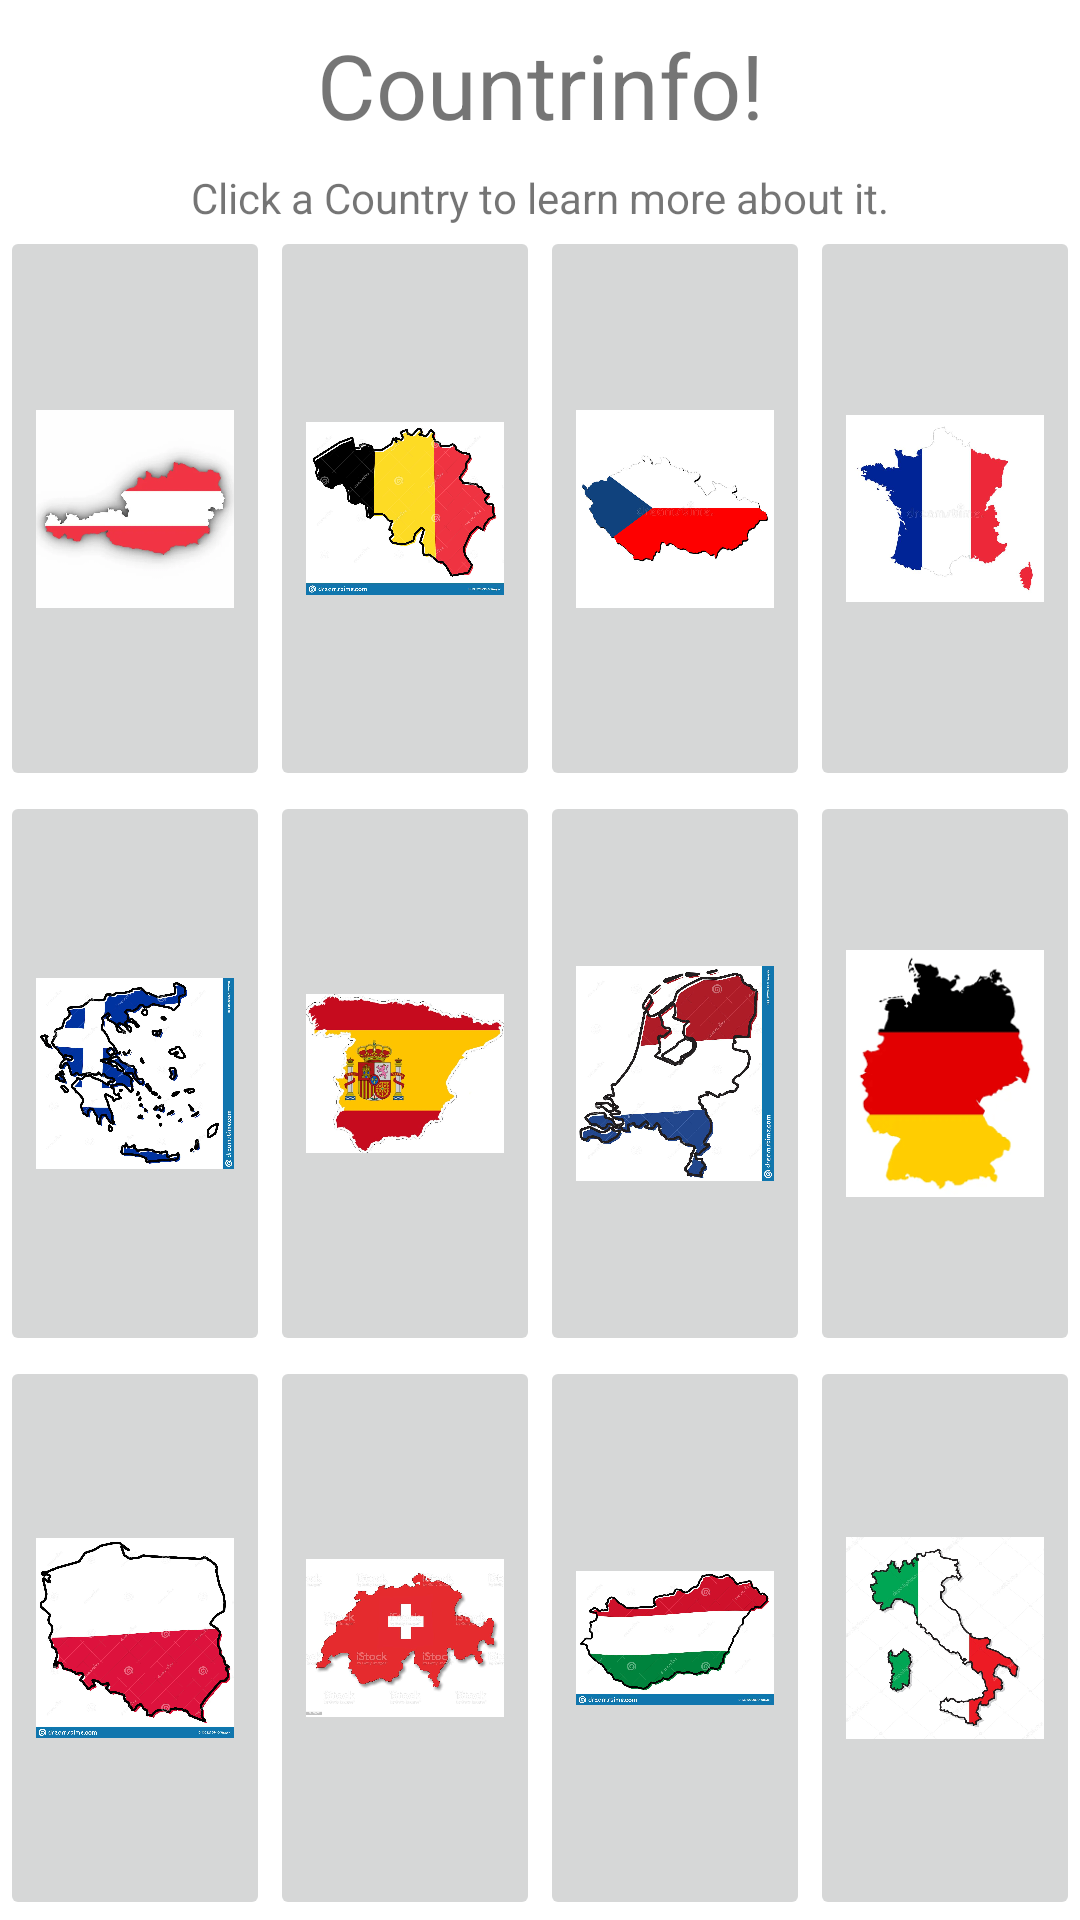

Layout XML and referenced resources for this Android screen:
<!-- AndroidManifest.xml: application theme Theme.Countrinfo -->
<!-- res/layout/activity_main.xml -->
<?xml version="1.0" encoding="utf-8"?>
<androidx.constraintlayout.widget.ConstraintLayout
    xmlns:android="http://schemas.android.com/apk/res/android"
    xmlns:app="http://schemas.android.com/apk/res-auto"
    xmlns:tools="http://schemas.android.com/tools"
    android:gravity="center"
    android:orientation="vertical"
    android:layout_width="match_parent"
    android:layout_height="match_parent"
    tools:context=".MainActivity">

    <TextView
        android:id="@+id/headerlabel"
        android:layout_width="wrap_content"
        android:layout_height="wrap_content"
        android:layout_marginTop="8dp"
        android:text="Countrinfo!"
        android:textSize="30sp"
        app:layout_constraintLeft_toLeftOf="parent"
        app:layout_constraintRight_toRightOf="parent"
        app:layout_constraintTop_toTopOf="parent" />

    <TextView
        android:id="@+id/clicklabel"
        android:layout_width="wrap_content"
        android:layout_height="wrap_content"
        android:layout_marginTop="8dp"
        android:text="Click a Country to learn more about it."
        app:layout_constraintLeft_toLeftOf="parent"
        app:layout_constraintRight_toRightOf="parent"
        app:layout_constraintTop_toBottomOf="@+id/headerlabel" />

    <TableLayout
        android:id="@+id/table_layout"
        android:layout_width="match_parent"
        android:layout_height="0dp"
        app:layout_constraintTop_toBottomOf="@+id/clicklabel"
        app:layout_constraintLeft_toLeftOf="parent"
        app:layout_constraintRight_toRightOf="parent"
        app:layout_constraintBottom_toBottomOf="parent">
        <TableRow
            android:layout_width="wrap_content"
            android:layout_height="wrap_content"
            android:layout_weight="1">

            <ImageButton
                android:layout_width="wrap_content"
                android:layout_height="wrap_content"
                android:onClick="countryonClick"
                android:scaleType="fitCenter"
                android:layout_weight="1"
                android:src="@drawable/austria"
                android:tag="Austria" />

            <ImageButton
                android:layout_width="wrap_content"
                android:layout_height="wrap_content"
                android:onClick="countryonClick"
                android:scaleType="fitCenter"
                android:layout_weight="1"
                android:src="@drawable/belgia"
                android:tag="Belgia"/>

            <ImageButton
                android:layout_width="wrap_content"
                android:layout_height="wrap_content"
                android:onClick="countryonClick"
                android:scaleType="fitCenter"
                android:layout_weight="1"
                android:src="@drawable/czechy"
                android:tag="Czechy"/>

            <ImageButton
                android:layout_width="wrap_content"
                android:layout_height="wrap_content"
                android:onClick="countryonClick"
                android:scaleType="fitCenter"
                android:layout_weight="1"
                android:src="@drawable/francja"
                android:tag="Francja"/>

        </TableRow>
        <TableRow
            android:layout_width="wrap_content"
            android:layout_height="wrap_content"
            android:layout_weight="1">

            <ImageButton
                android:layout_width="wrap_content"
                android:layout_height="wrap_content"
                android:onClick="countryonClick"
                android:scaleType="fitCenter"
                android:layout_weight="1"
                android:src="@drawable/grecja"
                android:tag="Grecja" />
            <ImageButton
                android:layout_width="wrap_content"
                android:layout_height="wrap_content"
                android:onClick="countryonClick"
                android:scaleType="fitCenter"
                android:layout_weight="1"
                android:src="@drawable/hiszpania"
                android:tag="Hiszpania"/>
            <ImageButton
                android:layout_width="wrap_content"
                android:layout_height="wrap_content"
                android:onClick="countryonClick"
                android:scaleType="fitCenter"
                android:layout_weight="1"
                android:src="@drawable/holandia"
                android:tag="Holandia"/>
            <ImageButton
                android:layout_width="wrap_content"
                android:layout_height="wrap_content"
                android:onClick="countryonClick"
                android:scaleType="fitCenter"
                android:layout_weight="1"
                android:src="@drawable/niemcy"
                android:tag="Niemcy"/>
        </TableRow>

        <TableRow
            android:layout_width="wrap_content"
            android:layout_height="wrap_content"
            android:layout_weight="1">

            <ImageButton
                android:layout_width="wrap_content"
                android:layout_height="wrap_content"
                android:onClick="countryonClick"
                android:scaleType="fitCenter"
                android:layout_weight="1"
                android:src="@drawable/polska"
                android:tag="Polska" />
            <ImageButton
                android:layout_width="wrap_content"
                android:layout_height="wrap_content"
                android:onClick="countryonClick"
                android:scaleType="fitCenter"
                android:layout_weight="1"
                android:src="@drawable/szwajcaria"
                android:tag="Szwajcaria"/>
            <ImageButton
                android:layout_width="wrap_content"
                android:layout_height="wrap_content"
                android:onClick="countryonClick"
                android:scaleType="fitCenter"
                android:layout_weight="1"
                android:src="@drawable/wegry"
                android:tag="Wegry"/>
            <ImageButton
                android:layout_width="wrap_content"
                android:layout_height="wrap_content"
                android:onClick="countryonClick"
                android:scaleType="fitCenter"
                android:layout_weight="1"
                android:src="@drawable/wlochy"
                android:tag="Wlochy"/>
        </TableRow>
    </TableLayout>
</androidx.constraintlayout.widget.ConstraintLayout>
<!-- resources referenced by this layout -->
<resources>
  <!-- drawable austria: jpg bitmap (drawable, 6740 bytes) -->
  <!-- drawable belgia: jpg bitmap (drawable, 95890 bytes) -->
  <!-- drawable czechy: jpg bitmap (drawable, 37716 bytes) -->
  <!-- drawable francja: jpg bitmap (drawable, 21712 bytes) -->
  <!-- drawable grecja: jpg bitmap (drawable, 141822 bytes) -->
  <!-- drawable hiszpania: jpg bitmap (drawable, 91796 bytes) -->
  <!-- drawable holandia: jpg bitmap (drawable, 119486 bytes) -->
  <!-- drawable niemcy: png bitmap (drawable, 4965 bytes) -->
  <!-- drawable polska: jpg bitmap (drawable, 99954 bytes) -->
  <!-- drawable szwajcaria: jpg bitmap (drawable, 64022 bytes) -->
  <!-- drawable wegry: jpg bitmap (drawable, 77187 bytes) -->
  <!-- drawable wlochy: jpg bitmap (drawable, 59999 bytes) -->
  <style name="Theme.Countrinfo" parent="Theme.MaterialComponents.DayNight.DarkActionBar">
          
          <item name="colorPrimary">@color/purple_500</item>
          <item name="colorPrimaryVariant">@color/purple_700</item>
          <item name="colorOnPrimary">@color/white</item>
          
          <item name="colorSecondary">@color/teal_200</item>
          <item name="colorSecondaryVariant">@color/teal_700</item>
          <item name="colorOnSecondary">@color/black</item>
          
          <item name="android:statusBarColor" tools:targetApi="l">?attr/colorPrimaryVariant</item>
          
      </style>
  <!-- not gathered from this repository: default colours our renderer supplied (Android Studio template values) -->
  <color name="purple_500">#FF6200EE</color>
  <color name="purple_700">#FF3700B3</color>
  <color name="teal_200">#FF03DAC5</color>
  <color name="teal_700">#FF018786</color>
  <color name="black">#FF000000</color>
  <color name="white">#FFFFFFFF</color>
</resources>
